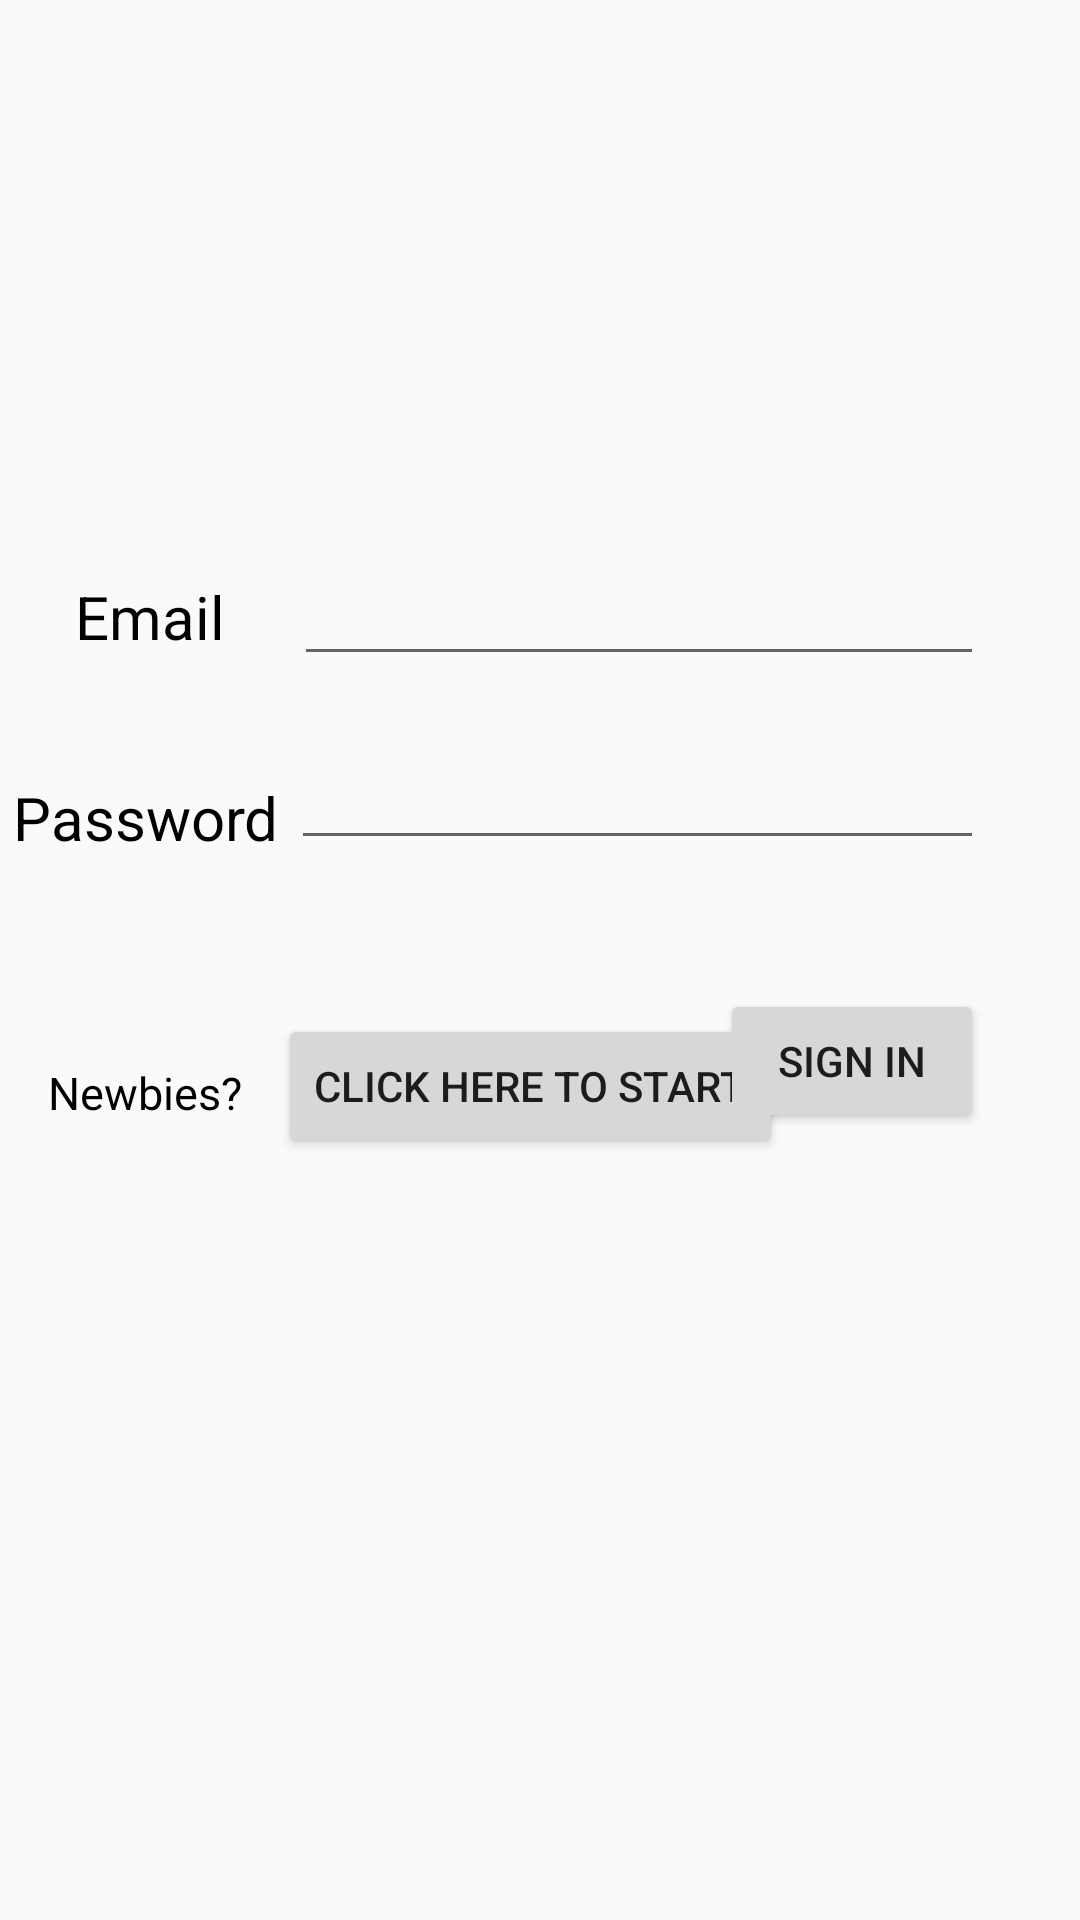

Here is an Android app screen rendered from its layout file. Give the layout XML and the strings, colors and styles it references.
<!-- AndroidManifest.xml: application theme AppTheme -->
<!-- res/layout/activity_login.xml -->
<?xml version="1.0" encoding="utf-8"?>
<android.support.constraint.ConstraintLayout xmlns:android="http://schemas.android.com/apk/res/android"
    xmlns:app="http://schemas.android.com/apk/res-auto"
    xmlns:tools="http://schemas.android.com/tools"
    android:layout_width="match_parent"
    android:layout_height="match_parent"
    android:id="@+id/loginPage"
    android:clickable="true"
    android:focusable="true"
    android:focusableInTouchMode="true"
    tools:context="com.prototype.messageboard.LoginActivity">

    <TextView
        android:id="@+id/email"
        android:layout_width="wrap_content"
        android:layout_height="wrap_content"
        android:layout_marginEnd="8dp"
        android:layout_marginStart="8dp"
        android:layout_marginTop="192dp"
        android:text="Email"
        android:textSize="20sp"
        app:layout_constraintEnd_toStartOf="@+id/lEmail"
        app:layout_constraintHorizontal_bias="0.533"
        app:layout_constraintStart_toStartOf="parent"
        app:layout_constraintTop_toTopOf="parent"
        android:textColor="#000000"
        />

    <TextView
        android:id="@+id/password"
        android:layout_width="wrap_content"
        android:layout_height="wrap_content"
        android:layout_marginEnd="8dp"
        android:layout_marginStart="8dp"
        android:layout_marginTop="40dp"
        android:text="Password"
        android:textColor="#000000"
        android:textSize="20sp"
        app:layout_constraintEnd_toStartOf="@+id/lPassword"
        app:layout_constraintStart_toStartOf="parent"
        app:layout_constraintTop_toBottomOf="@+id/email" />

    <EditText
        android:id="@+id/lEmail"
        android:layout_width="230dp"
        android:layout_height="wrap_content"
        android:layout_marginEnd="32dp"
        android:layout_marginTop="184dp"
        android:ems="10"
        android:inputType="textEmailAddress"
        app:layout_constraintEnd_toEndOf="parent"
        app:layout_constraintTop_toTopOf="parent" />

    <EditText
        android:id="@+id/lPassword"
        android:layout_width="231dp"
        android:layout_height="wrap_content"
        android:layout_marginEnd="32dp"
        android:layout_marginTop="20dp"
        android:ems="10"
        android:inputType="textPassword"
        app:layout_constraintEnd_toEndOf="parent"
        app:layout_constraintTop_toBottomOf="@+id/lEmail" />

    <TextView
        android:id="@+id/textView6"
        android:layout_width="wrap_content"
        android:layout_height="wrap_content"
        android:layout_marginStart="16dp"
        android:layout_marginTop="68dp"
        android:text="Newbies?"
        android:textColor="#000000"
        android:textSize="15sp"
        app:layout_constraintStart_toStartOf="parent"
        app:layout_constraintTop_toBottomOf="@+id/password" />

    <Button
        android:id="@+id/createUser"
        android:layout_width="wrap_content"
        android:layout_height="wrap_content"
        android:layout_marginStart="12dp"
        android:layout_marginTop="52dp"
        android:onClick="createUser"
        android:text="Click here to start"
        app:layout_constraintStart_toEndOf="@+id/textView6"
        app:layout_constraintTop_toBottomOf="@+id/password" />

    <Button
        android:id="@+id/signIn"
        android:layout_width="wrap_content"
        android:layout_height="wrap_content"
        android:layout_marginEnd="32dp"
        android:layout_marginTop="43dp"
        android:text="Sign in"
        app:layout_constraintEnd_toEndOf="parent"
        app:layout_constraintTop_toBottomOf="@+id/lPassword" />

</android.support.constraint.ConstraintLayout>
<!-- resources referenced by this layout -->
<resources>
  <style name="AppTheme" parent="Theme.AppCompat.Light.NoActionBar">
          
          <item name="colorPrimary">#2196F3</item>
          <item name="colorPrimaryDark">#1976D2</item>
          <item name="colorAccent">@color/colorAccent</item>
          <item name="backgroundcolor">#fcfcfc</item>
          <item name="cardbackground">#ffffff</item>
          <item name="textcolor">#808080</item>
          <item name="tintcolor">#000000</item>
          <item name="buttoncolor">#2196F3</item>
          <item name="imageViewIcon"> @drawable/display_intensity</item>
          <item name="android:windowAnimationStyle">@style/windowAnimationTransition</item>
          <item name="android:windowIsTranslucent">true</item>
          <item name="android:windowCloseOnTouchOutside">true</item>
      </style>
  <color name="colorAccent">#ff4081</color>
  <!-- drawable display_intensity: png bitmap (drawable-mdpi, 1011 bytes) -->
  <style name="windowAnimationTransition">
          <item name="android:windowEnterAnimation">@android:anim/fade_in</item>
          <item name="android:windowExitAnimation">@android:anim/fade_out</item>
      </style>
</resources>
